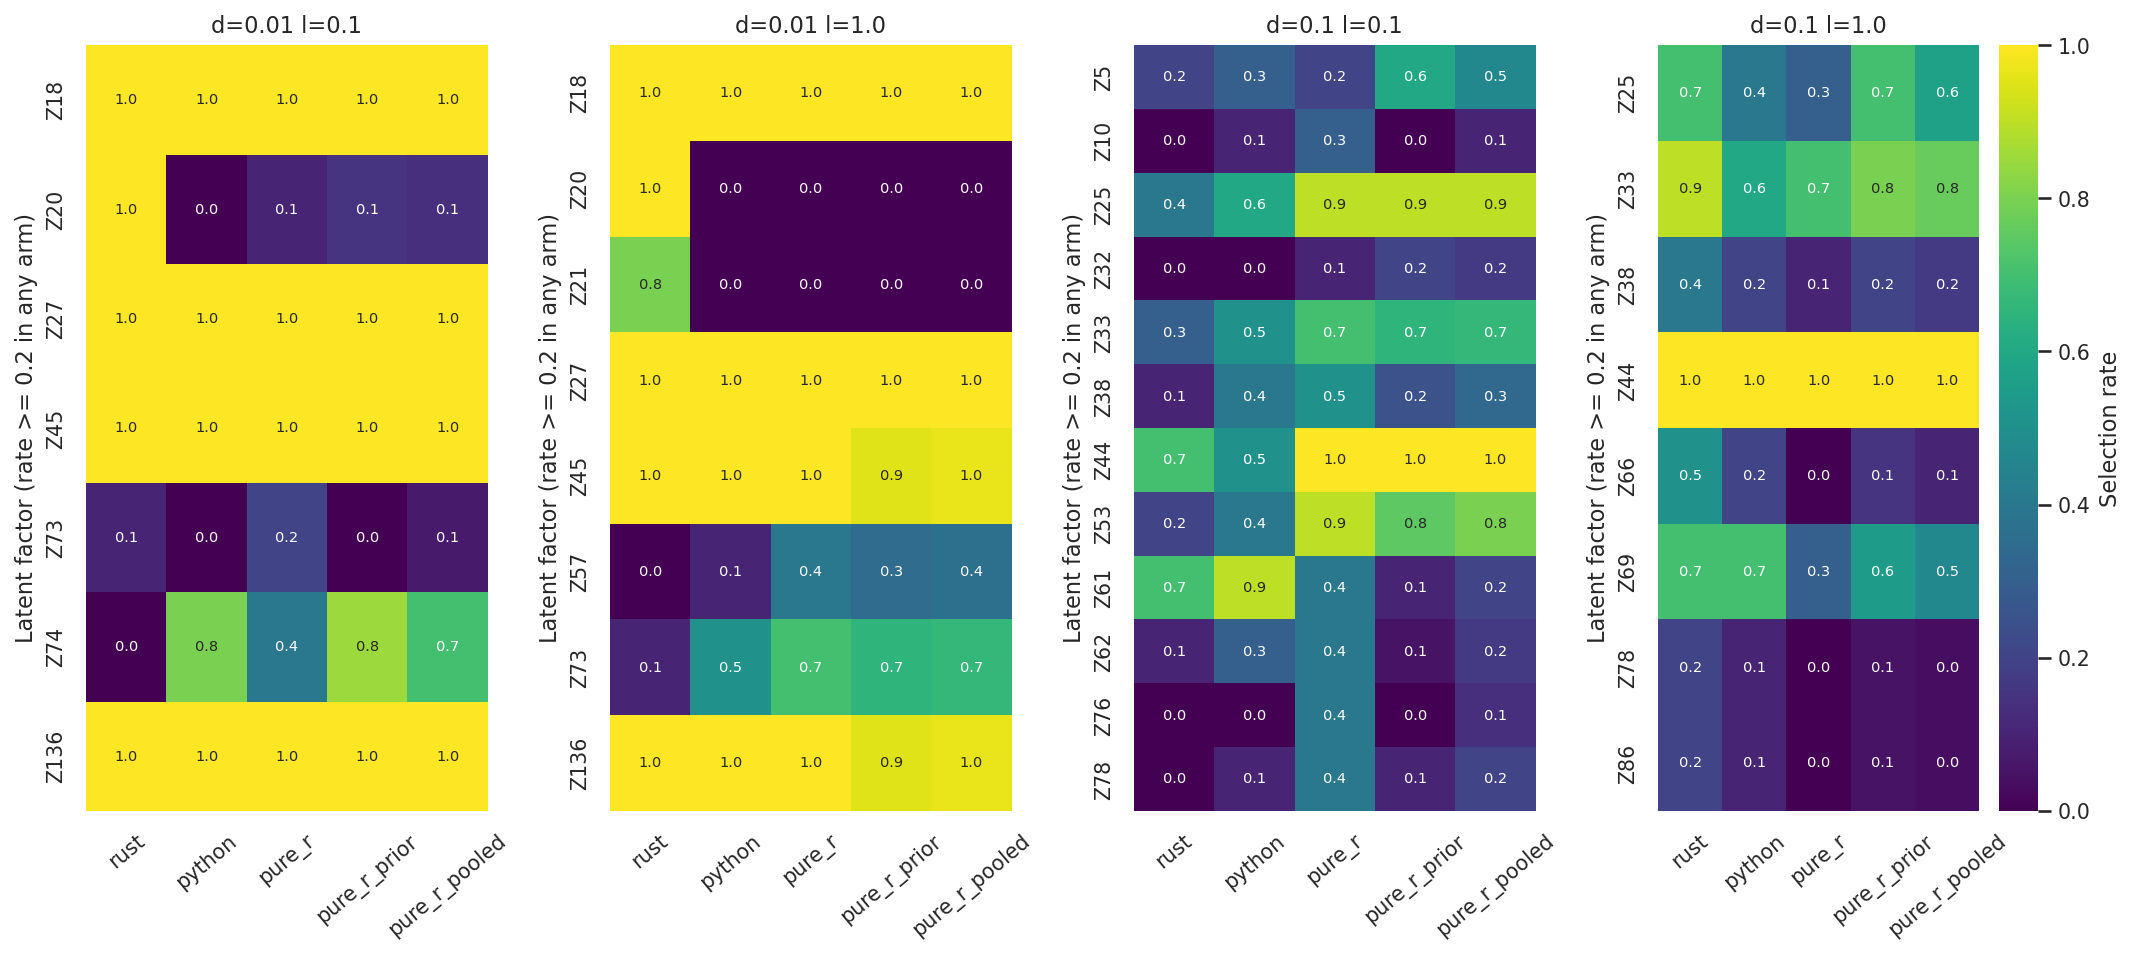

Data behind this chart, as committed beside it:
cell, factor, rust_runs, rust_n, rust_rate, rust_lo, rust_hi, python_runs, python_n, python_rate, python_lo, python_hi, pure_r_runs, pure_r_n, pure_r_rate, pure_r_lo, pure_r_hi, pure_r_prior_runs, pure_r_prior_n, pure_r_prior_rate, pure_r_prior_lo, pure_r_prior_hi, pure_r_pooled_runs, pure_r_pooled_n
d=0.01 l=0.1, Z18, 10, 10, 1.0, 0.7225, 1.0, 10, 10, 1.0, 0.7225, 1.0, 10, 10, 1.0, 0.7225, 1.0, 20, 20, 1.0, 0.8389, 1.0, 30, 30
d=0.01 l=0.1, Z20, 10, 10, 1.0, 0.7225, 1.0, 0, 10, 0.0, 0.0, 0.2775, 1, 10, 0.1, 0.01788, 0.4042, 3, 20, 0.15, 0.05237, 0.3604, 4, 30
d=0.01 l=0.1, Z27, 10, 10, 1.0, 0.7225, 1.0, 10, 10, 1.0, 0.7225, 1.0, 10, 10, 1.0, 0.7225, 1.0, 20, 20, 1.0, 0.8389, 1.0, 30, 30
d=0.01 l=0.1, Z45, 10, 10, 1.0, 0.7225, 1.0, 10, 10, 1.0, 0.7225, 1.0, 10, 10, 1.0, 0.7225, 1.0, 20, 20, 1.0, 0.8389, 1.0, 30, 30
d=0.01 l=0.1, Z73, 1, 10, 0.1, 0.01788, 0.4042, 0, 10, 0.0, 0.0, 0.2775, 2, 10, 0.2, 0.05668, 0.5098, 0, 20, 0.0, 0.0, 0.1611, 2, 30
d=0.01 l=0.1, Z74, 0, 10, 0.0, 0.0, 0.2775, 8, 10, 0.8, 0.4902, 0.9433, 4, 10, 0.4, 0.1682, 0.6873, 17, 20, 0.85, 0.6396, 0.9476, 21, 30
d=0.01 l=0.1, Z136, 10, 10, 1.0, 0.7225, 1.0, 10, 10, 1.0, 0.7225, 1.0, 10, 10, 1.0, 0.7225, 1.0, 20, 20, 1.0, 0.8389, 1.0, 30, 30
d=0.01 l=1.0, Z18, 10, 10, 1.0, 0.7225, 1.0, 10, 10, 1.0, 0.7225, 1.0, 10, 10, 1.0, 0.7225, 1.0, 20, 20, 1.0, 0.8389, 1.0, 30, 30
d=0.01 l=1.0, Z20, 10, 10, 1.0, 0.7225, 1.0, 0, 10, 0.0, 0.0, 0.2775, 0, 10, 0.0, 0.0, 0.2775, 0, 20, 0.0, 0.0, 0.1611, 0, 30
d=0.01 l=1.0, Z21, 8, 10, 0.8, 0.4902, 0.9433, 0, 10, 0.0, 0.0, 0.2775, 0, 10, 0.0, 0.0, 0.2775, 0, 20, 0.0, 0.0, 0.1611, 0, 30
d=0.01 l=1.0, Z22, 0, 10, 0.0, 0.0, 0.2775, 0, 10, 0.0, 0.0, 0.2775, 0, 10, 0.0, 0.0, 0.2775, 1, 20, 0.05, 0.008881, 0.2361, 1, 30
d=0.01 l=1.0, Z27, 10, 10, 1.0, 0.7225, 1.0, 10, 10, 1.0, 0.7225, 1.0, 10, 10, 1.0, 0.7225, 1.0, 20, 20, 1.0, 0.8389, 1.0, 30, 30
d=0.01 l=1.0, Z45, 10, 10, 1.0, 0.7225, 1.0, 10, 10, 1.0, 0.7225, 1.0, 10, 10, 1.0, 0.7225, 1.0, 19, 20, 0.95, 0.7639, 0.9911, 29, 30
d=0.01 l=1.0, Z57, 0, 10, 0.0, 0.0, 0.2775, 1, 10, 0.1, 0.01788, 0.4042, 4, 10, 0.4, 0.1682, 0.6873, 7, 20, 0.35, 0.1812, 0.5671, 11, 30
d=0.01 l=1.0, Z73, 1, 10, 0.1, 0.01788, 0.4042, 5, 10, 0.5, 0.2366, 0.7634, 7, 10, 0.7, 0.3968, 0.8922, 13, 20, 0.65, 0.4329, 0.8188, 20, 30
d=0.01 l=1.0, Z74, 0, 10, 0.0, 0.0, 0.2775, 0, 10, 0.0, 0.0, 0.2775, 1, 10, 0.1, 0.01788, 0.4042, 1, 20, 0.05, 0.008881, 0.2361, 2, 30
d=0.01 l=1.0, Z86, 1, 10, 0.1, 0.01788, 0.4042, 0, 10, 0.0, 0.0, 0.2775, 0, 10, 0.0, 0.0, 0.2775, 0, 20, 0.0, 0.0, 0.1611, 0, 30
d=0.01 l=1.0, Z98, 0, 10, 0.0, 0.0, 0.2775, 0, 10, 0.0, 0.0, 0.2775, 0, 10, 0.0, 0.0, 0.2775, 1, 20, 0.05, 0.008881, 0.2361, 1, 30
d=0.01 l=1.0, Z136, 10, 10, 1.0, 0.7225, 1.0, 10, 10, 1.0, 0.7225, 1.0, 10, 10, 1.0, 0.7225, 1.0, 19, 20, 0.95, 0.7639, 0.9911, 29, 30
d=0.01 l=1.0, Z141, 0, 10, 0.0, 0.0, 0.2775, 0, 10, 0.0, 0.0, 0.2775, 1, 10, 0.1, 0.01788, 0.4042, 1, 20, 0.05, 0.008881, 0.2361, 2, 30
d=0.01 l=1.0, Z163, 0, 10, 0.0, 0.0, 0.2775, 0, 10, 0.0, 0.0, 0.2775, 1, 10, 0.1, 0.01788, 0.4042, 1, 20, 0.05, 0.008881, 0.2361, 2, 30
d=0.1 l=0.1, Z5, 2, 10, 0.2, 0.05668, 0.5098, 3, 10, 0.3, 0.1078, 0.6032, 2, 10, 0.2, 0.05668, 0.5098, 12, 20, 0.6, 0.3866, 0.7812, 14, 30
d=0.1 l=0.1, Z10, 0, 10, 0.0, 0.0, 0.2775, 1, 10, 0.1, 0.01788, 0.4042, 3, 10, 0.3, 0.1078, 0.6032, 0, 20, 0.0, 0.0, 0.1611, 3, 30
d=0.1 l=0.1, Z25, 4, 10, 0.4, 0.1682, 0.6873, 6, 10, 0.6, 0.3127, 0.8318, 9, 10, 0.9, 0.5958, 0.9821, 18, 20, 0.9, 0.699, 0.9721, 27, 30
d=0.1 l=0.1, Z32, 0, 10, 0.0, 0.0, 0.2775, 0, 10, 0.0, 0.0, 0.2775, 1, 10, 0.1, 0.01788, 0.4042, 4, 20, 0.2, 0.08066, 0.416, 5, 30
d=0.1 l=0.1, Z33, 3, 10, 0.3, 0.1078, 0.6032, 5, 10, 0.5, 0.2366, 0.7634, 7, 10, 0.7, 0.3968, 0.8922, 13, 20, 0.65, 0.4329, 0.8188, 20, 30
d=0.1 l=0.1, Z38, 1, 10, 0.1, 0.01788, 0.4042, 4, 10, 0.4, 0.1682, 0.6873, 5, 10, 0.5, 0.2366, 0.7634, 5, 20, 0.25, 0.1119, 0.4687, 10, 30
d=0.1 l=0.1, Z44, 7, 10, 0.7, 0.3968, 0.8922, 5, 10, 0.5, 0.2366, 0.7634, 10, 10, 1.0, 0.7225, 1.0, 20, 20, 1.0, 0.8389, 1.0, 30, 30
d=0.1 l=0.1, Z53, 2, 10, 0.2, 0.05668, 0.5098, 4, 10, 0.4, 0.1682, 0.6873, 9, 10, 0.9, 0.5958, 0.9821, 15, 20, 0.75, 0.5313, 0.8881, 24, 30
d=0.1 l=0.1, Z55, 0, 10, 0.0, 0.0, 0.2775, 1, 10, 0.1, 0.01788, 0.4042, 0, 10, 0.0, 0.0, 0.2775, 0, 20, 0.0, 0.0, 0.1611, 0, 30
d=0.1 l=0.1, Z61, 7, 10, 0.7, 0.3968, 0.8922, 9, 10, 0.9, 0.5958, 0.9821, 4, 10, 0.4, 0.1682, 0.6873, 2, 20, 0.1, 0.02787, 0.301, 6, 30
d=0.1 l=0.1, Z62, 1, 10, 0.1, 0.01788, 0.4042, 3, 10, 0.3, 0.1078, 0.6032, 4, 10, 0.4, 0.1682, 0.6873, 1, 20, 0.05, 0.008881, 0.2361, 5, 30
d=0.1 l=0.1, Z66, 0, 10, 0.0, 0.0, 0.2775, 0, 10, 0.0, 0.0, 0.2775, 0, 10, 0.0, 0.0, 0.2775, 2, 20, 0.1, 0.02787, 0.301, 2, 30
d=0.1 l=0.1, Z76, 0, 10, 0.0, 0.0, 0.2775, 0, 10, 0.0, 0.0, 0.2775, 4, 10, 0.4, 0.1682, 0.6873, 0, 20, 0.0, 0.0, 0.1611, 4, 30
d=0.1 l=0.1, Z78, 0, 10, 0.0, 0.0, 0.2775, 1, 10, 0.1, 0.01788, 0.4042, 4, 10, 0.4, 0.1682, 0.6873, 2, 20, 0.1, 0.02787, 0.301, 6, 30
d=0.1 l=0.1, Z84, 0, 10, 0.0, 0.0, 0.2775, 0, 10, 0.0, 0.0, 0.2775, 0, 10, 0.0, 0.0, 0.2775, 2, 20, 0.1, 0.02787, 0.301, 2, 30
d=0.1 l=0.1, Z86, 0, 10, 0.0, 0.0, 0.2775, 0, 10, 0.0, 0.0, 0.2775, 0, 10, 0.0, 0.0, 0.2775, 1, 20, 0.05, 0.008881, 0.2361, 1, 30
d=0.1 l=1.0, Z0, 0, 10, 0.0, 0.0, 0.2775, 1, 10, 0.1, 0.01788, 0.4042, 0, 10, 0.0, 0.0, 0.2775, 0, 20, 0.0, 0.0, 0.1611, 0, 30
d=0.1 l=1.0, Z25, 7, 10, 0.7, 0.3968, 0.8922, 4, 10, 0.4, 0.1682, 0.6873, 3, 10, 0.3, 0.1078, 0.6032, 14, 20, 0.7, 0.481, 0.8545, 17, 30
d=0.1 l=1.0, Z32, 1, 10, 0.1, 0.01788, 0.4042, 0, 10, 0.0, 0.0, 0.2775, 0, 10, 0.0, 0.0, 0.2775, 0, 20, 0.0, 0.0, 0.1611, 0, 30
d=0.1 l=1.0, Z33, 9, 10, 0.9, 0.5958, 0.9821, 6, 10, 0.6, 0.3127, 0.8318, 7, 10, 0.7, 0.3968, 0.8922, 16, 20, 0.8, 0.584, 0.9193, 23, 30
d=0.1 l=1.0, Z38, 4, 10, 0.4, 0.1682, 0.6873, 2, 10, 0.2, 0.05668, 0.5098, 1, 10, 0.1, 0.01788, 0.4042, 4, 20, 0.2, 0.08066, 0.416, 5, 30
d=0.1 l=1.0, Z41, 1, 10, 0.1, 0.01788, 0.4042, 0, 10, 0.0, 0.0, 0.2775, 0, 10, 0.0, 0.0, 0.2775, 0, 20, 0.0, 0.0, 0.1611, 0, 30
d=0.1 l=1.0, Z44, 10, 10, 1.0, 0.7225, 1.0, 10, 10, 1.0, 0.7225, 1.0, 10, 10, 1.0, 0.7225, 1.0, 20, 20, 1.0, 0.8389, 1.0, 30, 30
d=0.1 l=1.0, Z55, 1, 10, 0.1, 0.01788, 0.4042, 1, 10, 0.1, 0.01788, 0.4042, 0, 10, 0.0, 0.0, 0.2775, 0, 20, 0.0, 0.0, 0.1611, 0, 30
d=0.1 l=1.0, Z62, 1, 10, 0.1, 0.01788, 0.4042, 0, 10, 0.0, 0.0, 0.2775, 0, 10, 0.0, 0.0, 0.2775, 0, 20, 0.0, 0.0, 0.1611, 0, 30
d=0.1 l=1.0, Z66, 5, 10, 0.5, 0.2366, 0.7634, 2, 10, 0.2, 0.05668, 0.5098, 0, 10, 0.0, 0.0, 0.2775, 3, 20, 0.15, 0.05237, 0.3604, 3, 30
d=0.1 l=1.0, Z69, 7, 10, 0.7, 0.3968, 0.8922, 7, 10, 0.7, 0.3968, 0.8922, 3, 10, 0.3, 0.1078, 0.6032, 11, 20, 0.55, 0.3421, 0.7418, 14, 30
d=0.1 l=1.0, Z78, 2, 10, 0.2, 0.05668, 0.5098, 1, 10, 0.1, 0.01788, 0.4042, 0, 10, 0.0, 0.0, 0.2775, 1, 20, 0.05, 0.008881, 0.2361, 1, 30
d=0.1 l=1.0, Z84, 1, 10, 0.1, 0.01788, 0.4042, 0, 10, 0.0, 0.0, 0.2775, 0, 10, 0.0, 0.0, 0.2775, 0, 20, 0.0, 0.0, 0.1611, 0, 30
d=0.1 l=1.0, Z86, 2, 10, 0.2, 0.05668, 0.5098, 1, 10, 0.1, 0.01788, 0.4042, 0, 10, 0.0, 0.0, 0.2775, 1, 20, 0.05, 0.008881, 0.2361, 1, 30
d=0.1 l=1.0, Z87, 1, 10, 0.1, 0.01788, 0.4042, 0, 10, 0.0, 0.0, 0.2775, 0, 10, 0.0, 0.0, 0.2775, 0, 20, 0.0, 0.0, 0.1611, 0, 30
